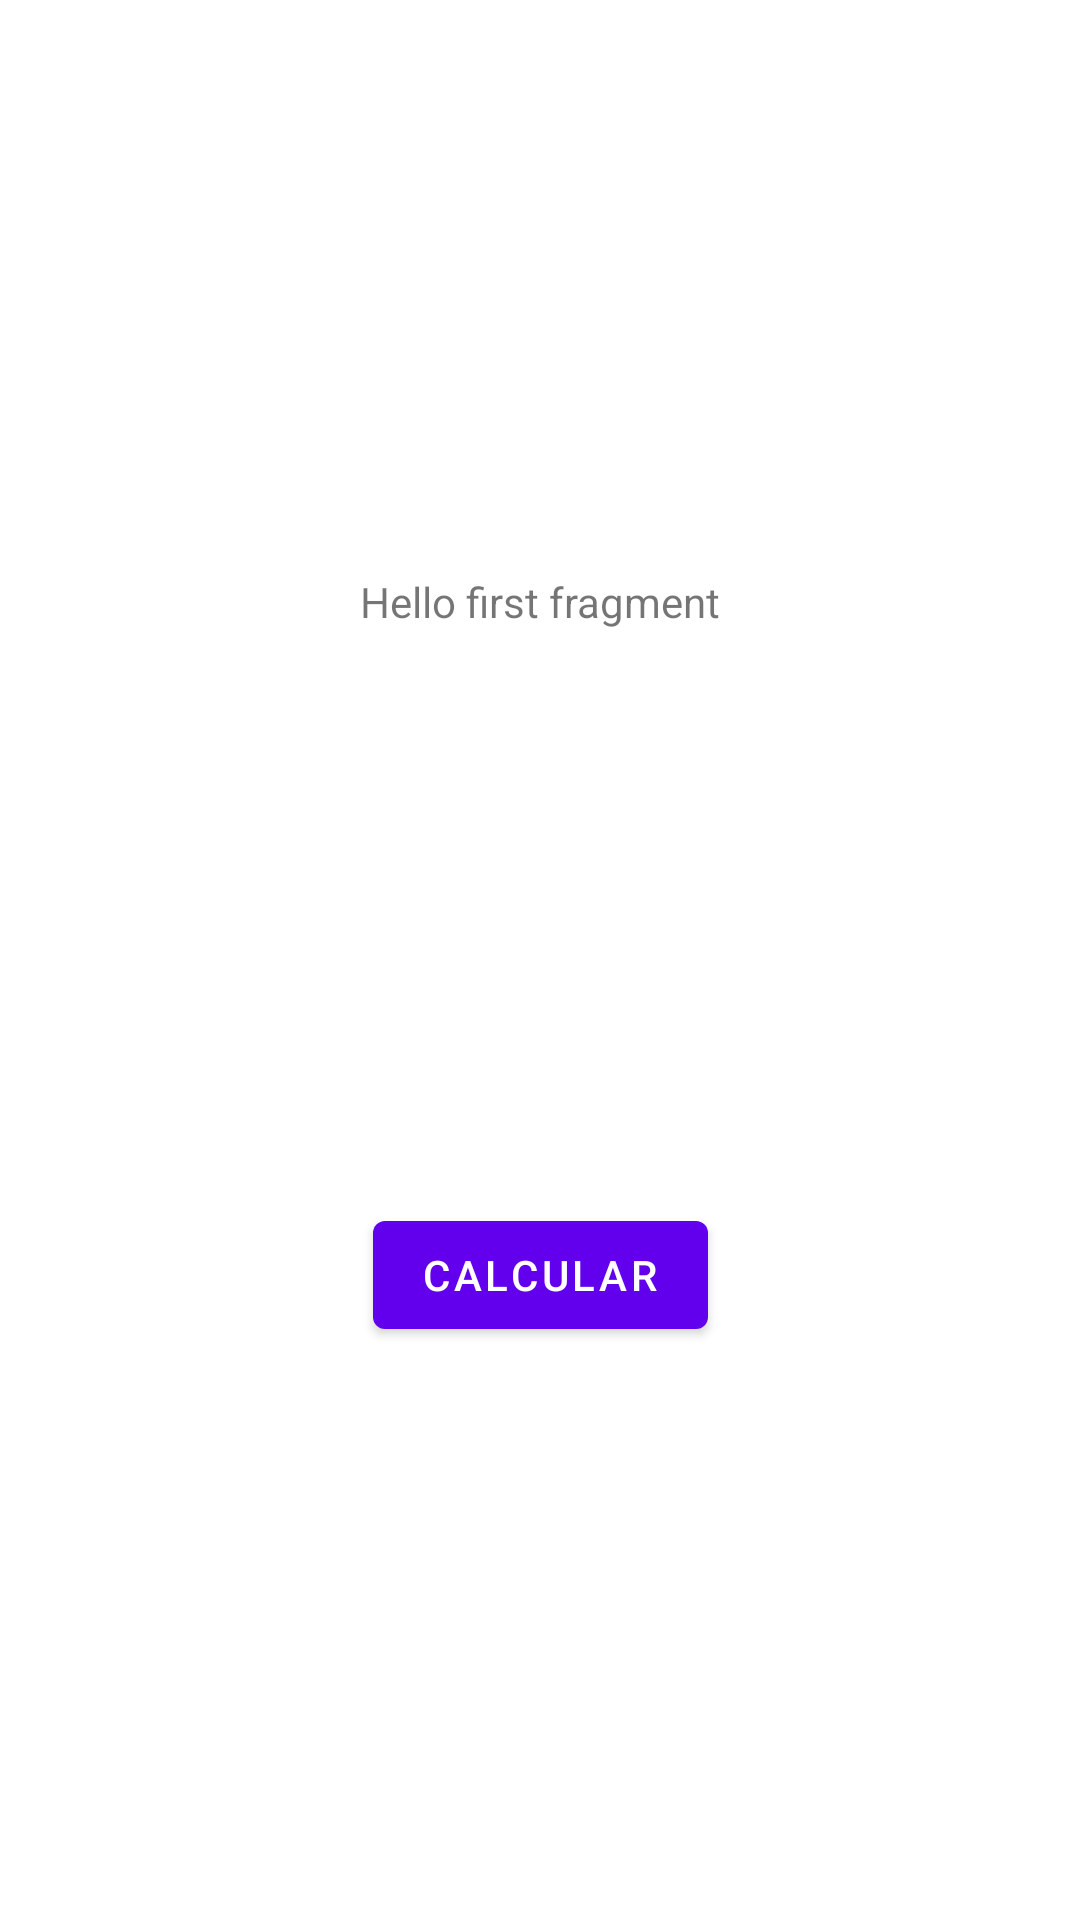

Android layout source for this screen:
<!-- AndroidManifest.xml: application theme Theme.CalculadoraPuntoDeEncuentro -->
<!-- res/layout/fragment_first.xml -->
<?xml version="1.0" encoding="utf-8"?>
<androidx.constraintlayout.widget.ConstraintLayout xmlns:android="http://schemas.android.com/apk/res/android"
    xmlns:app="http://schemas.android.com/apk/res-auto"
    xmlns:tools="http://schemas.android.com/tools"
    android:layout_width="match_parent"
    android:layout_height="match_parent"
    tools:context=".FirstFragment">

    <TextView
        android:id="@+id/textview_first"
        android:layout_width="wrap_content"
        android:layout_height="wrap_content"
        android:text="@string/hello_first_fragment"
        app:layout_constraintBottom_toTopOf="@id/button_first"
        app:layout_constraintEnd_toEndOf="parent"
        app:layout_constraintStart_toStartOf="parent"
        app:layout_constraintTop_toTopOf="parent" />

    <Button
        android:id="@+id/button_first"
        android:layout_width="wrap_content"
        android:layout_height="wrap_content"
        android:text="calcular"
        app:layout_constraintBottom_toBottomOf="parent"
        app:layout_constraintEnd_toEndOf="parent"
        app:layout_constraintStart_toStartOf="parent"
        app:layout_constraintTop_toBottomOf="@id/textview_first" />
</androidx.constraintlayout.widget.ConstraintLayout>
<!-- resources referenced by this layout -->
<resources>
  <string name="hello_first_fragment">Hello first fragment</string>
  <style name="Theme.CalculadoraPuntoDeEncuentro" parent="Theme.MaterialComponents.DayNight.DarkActionBar">
          
          <item name="colorPrimary">@color/purple_500</item>
          <item name="colorPrimaryVariant">@color/purple_700</item>
          <item name="colorOnPrimary">@color/white</item>
          
          <item name="colorSecondary">@color/teal_200</item>
          <item name="colorSecondaryVariant">@color/teal_700</item>
          <item name="colorOnSecondary">@color/black</item>
          
          <item name="android:statusBarColor" tools:targetApi="l">?attr/colorPrimaryVariant</item>
          
      </style>
  <!-- not gathered from this repository: default colours our renderer supplied (Android Studio template values) -->
  <color name="purple_500">#FF6200EE</color>
  <color name="purple_700">#FF3700B3</color>
  <color name="teal_200">#FF03DAC5</color>
  <color name="teal_700">#FF018786</color>
  <color name="black">#FF000000</color>
  <color name="white">#FFFFFFFF</color>
</resources>
